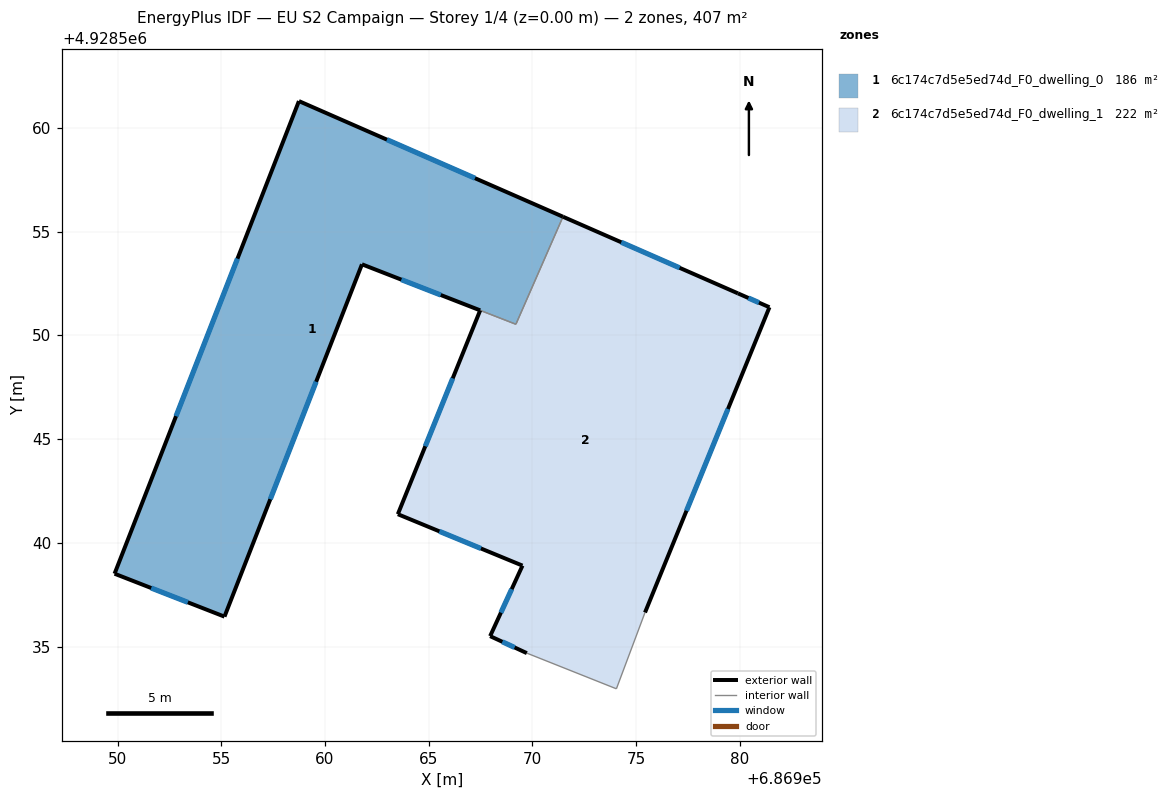
=== STOREY PLAN SPEC (per zone: floor XY polygon, exterior-wall plan segments, windows/doors) ===
zone 1: 6c174c7d5e5ed74d_F0_dwelling_0  (185.6 m²)
  floor: (686971.48, 4928555.72) (686969.21, 4928550.54) (686961.79, 4928553.43) (686955.16, 4928536.44) (686949.85, 4928538.51) (686958.74, 4928561.30)
  exterior wall: (686955.16, 4928536.44) – (686961.79, 4928553.43)  [18.2 m]
    window: (686957.36, 4928542.10) – (686959.58, 4928547.77)  [6.1 m²]
  exterior wall: (686949.85, 4928538.51) – (686955.16, 4928536.44)  [5.7 m]
    window: (686951.62, 4928537.82) – (686953.39, 4928537.13)  [1.9 m²]
  exterior wall: (686958.74, 4928561.30) – (686949.85, 4928538.51)  [24.5 m]
    window: (686955.78, 4928553.71) – (686952.82, 4928546.11)  [8.2 m²]
  exterior wall: (686971.48, 4928555.72) – (686958.74, 4928561.30)  [13.9 m]
    window: (686967.23, 4928557.58) – (686962.99, 4928559.44)  [4.6 m²]
  exterior wall: (686961.79, 4928553.43) – (686967.49, 4928551.21)  [6.1 m]
    window: (686963.68, 4928552.69) – (686965.59, 4928551.95)  [2.0 m²]
  interior walls: 2
zone 2: 6c174c7d5e5ed74d_F0_dwelling_1  (221.7 m²)
  floor: (686979.91, 4928552.03) (686981.43, 4928551.36) (686975.43, 4928536.64) (686974.05, 4928532.96) (686969.73, 4928534.68) (686967.96, 4928535.50) (686969.53, 4928538.90) (686963.52, 4928541.38) (686967.48, 4928551.21) (686969.21, 4928550.54) (686971.48, 4928555.72)
  exterior wall: (686967.96, 4928535.50) – (686969.73, 4928534.68)  [2.0 m]
    window: (686968.55, 4928535.23) – (686969.15, 4928534.95)  [0.7 m²]
  exterior wall: (686969.53, 4928538.90) – (686967.96, 4928535.50)  [3.7 m]
    window: (686969.01, 4928537.77) – (686968.48, 4928536.63)  [1.2 m²]
  exterior wall: (686963.52, 4928541.38) – (686969.53, 4928538.90)  [6.5 m]
    window: (686965.52, 4928540.55) – (686967.52, 4928539.73)  [2.2 m²]
  exterior wall: (686967.48, 4928551.21) – (686963.52, 4928541.38)  [10.6 m]
    window: (686966.16, 4928547.93) – (686964.84, 4928544.66)  [3.5 m²]
  exterior wall: (686979.91, 4928552.03) – (686971.48, 4928555.72)  [9.2 m]
    window: (686977.10, 4928553.26) – (686974.29, 4928554.49)  [3.1 m²]
  exterior wall: (686981.43, 4928551.36) – (686979.91, 4928552.03)  [1.7 m]
    window: (686980.93, 4928551.58) – (686980.42, 4928551.81)  [0.6 m²]
  exterior wall: (686975.43, 4928536.64) – (686981.43, 4928551.36)  [15.9 m]
    window: (686977.43, 4928541.55) – (686979.43, 4928546.45)  [5.3 m²]
  interior walls: 4

=== DERIVED (storey summary) ===
Building: EU S2 Campaign
Storey: 1 of 4  (floor level z = 0.00 m)
Storey gross floor area: 407.4 m²
Zones on this storey: 2
  - 6c174c7d5e5ed74d_F0_dwelling_0: floor 185.6 m²; exterior wall 68.4 m (205.2 m²); 5 window(s) 22.8 m²; WWR 11.1%
  - 6c174c7d5e5ed74d_F0_dwelling_1: floor 221.7 m²; exterior wall 49.6 m (148.7 m²); 7 window(s) 16.5 m²; WWR 11.1%
Zone adjacency (shared interzone walls):
  - 6c174c7d5e5ed74d_F0_dwelling_0 ↔ 6c174c7d5e5ed74d_F0_dwelling_1